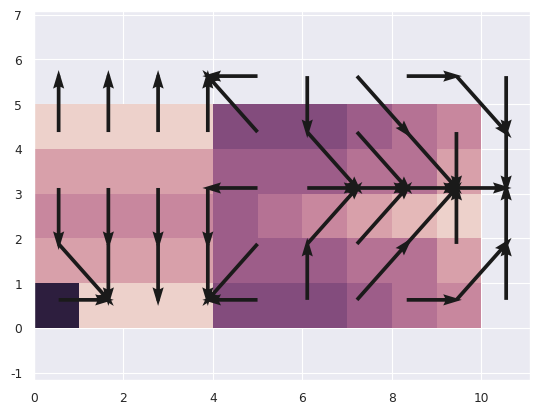

Recreate this plot in Python.
import numpy as np, matplotlib.pyplot as plt, seaborn as sns
sns.set(style='darkgrid')
sns.set_context("paper")
plt.close()


def boundary_conditions(BC):
    if BC == 0:
        def make_nbor(xx):
            # main points
            if xx == 0:
                def nbor_list(ij):
                    return [ij-nx-1,ij-nx,ij-nx+1,ij-1,ij+1,ij+nx-1,ij+nx,ij+nx+1]
            # left side
            if xx == 1:
                def nbor_list(ij):
                    return [ij,ij-nx,ij-nx+1,ij,ij+1,ij,ij+nx,ij+nx+1]
            # right side
            if xx == 2:
                def nbor_list(ij):
                    return [ij-nx-1,ij-nx,ij,ij-1,ij,ij+nx-1,ij+nx,ij]
            # bottom side
            if xx == 3:
                def nbor_list(ij):
                    return [ij,ij,ij,ij-1,ij+1,ij+nx-1,ij+nx,ij+nx+1]
            # top side
            if xx == 4:
                def nbor_list(ij):
                    return [ij-nx-1,ij-nx,ij-nx+1,ij-1,ij+1,ij,ij,ij]
            # bottom left corner
            if xx == 5:
                def nbor_list(ij):
                    return [ij,ij,ij,ij,ij+1,ij,ij+nx,ij+nx+1]
            # bottom right corner
            if xx == 6:
                def nbor_list(ij):
                    return [ij,ij,ij,ij-1,ij,ij+nx-1,ij+nx,ij]
            # top left corner
            if xx == 7:
                def nbor_list(ij):
                    return [ij,ij-nx,ij-nx+1,ij,ij+1,ij,ij,ij]
            # top right corner
            if xx == 8:
                def nbor_list(ij):
                    return [ij-nx-1,ij-nx,ij,ij-1,ij,ij,ij,ij]

            return nbor_list
        return make_nbor


def receiver(h, nx, ny, nn, dx, dy, dd, make_nbor):
    rec = np.arange(nn) # receiver array
    vector = np.zeros(nn) # vector array
    direction = 4*np.ones(nn) # direction array
    len_nbor = [dd, dy, dd, dx, dx, dd, dy, dd] # distance to each neighbour
    loc_nbor = [0, 1, 2, 3, 5, 6, 7, 8]
    ii_ranges = [range(1,nx-1), [0], [nx-1], range(1,nx-1), range(1,nx-1), [0], [nx-1], [0], [nx-1]]
    jj_ranges = [range(1,ny-1), range(1,ny-1), range(1,ny-1), [0], [ny-1], [0], [0], [ny-1], [ny-1]]

    for xx in range(9):
        nbor_list = make_nbor(xx)
        for jj in jj_ranges[xx]:
            for ii in ii_ranges[xx]:
                ij = ii + jj*nx # linear index
                nbor = nbor_list(ij) # neighbours
                slopes = (h[ij] - h[nbor]) / len_nbor # slope between neighbours and node ij
                smax = 0.
                for ind, slope in enumerate(slopes): # iterate over neighbours
                    if slope > smax: # find max slope
                        smax = slope # save new max slope
                        vector[ij] = slope
                        rec[ij] = nbor[ind]
                        direction[ij] = loc_nbor[ind]

    return rec, vector, direction


def donor_list(rec, nn):
    ndon = np.zeros(nn, dtype=int)
    donor = -1*np.ones((nn,8), dtype=int)
    for ij in range(nn):
        if rec[ij] != ij:
            ijk = rec[ij]
            donor[ijk, ndon[ijk]] = ij
            ndon[ijk] += 1

    return donor, ndon


def make_stack(nn, ):
    base_levels = rec[rec == range(nn)]
    stack = np.zeros(nn)
    count = 0

    def add_to_stack(ijk):
        global count
        stack[count] = ijk
        count += 1
        for donor in donors[ijk,:ndon[ijk]]:
            if donor != -1:
                add_to_stack(donor)

    for base in base_levels:
        add_to_stack(base)


def pland(h_in):
    cmap = sns.cubehelix_palette(8, as_cmap=True)
    plt.pcolormesh(h_in.reshape(ny, nx, order='C'), cmap=cmap)
    # plt.contourf(h_in.reshape(ny, nx, order='C'), cmap=cmap)
    plt.colorbar()
    plt.show()


def v_plot(h_in, d_in, s_in):

    fig = plt.figure(1)
    h_in = h_in.reshape(ny, nx, order='C')
    # d_in = d_in.reshape(ny, nx, order='C')
    cmap = sns.cubehelix_palette(8, as_cmap=True)
    plt.pcolormesh(h_in.reshape(ny, nx, order='C'), cmap=cmap)
    # plt.contourf(h_in.reshape(ny, nx, order='C'), cmap=cmap)
    s_in = s_in/s_in.max()
    U = np.zeros(nn)
    V = np.zeros(nn)
    for ij in range(nn):
        if d_in[ij] == 0:
            U[ij] = -1
            V[ij] = -1
        if d_in[ij] == 1:
            U[ij] = 0
            V[ij] = -1
        if d_in[ij] == 2:
            U[ij] = 1
            V[ij] = -1
        if d_in[ij] == 3:
            U[ij] = -1
            V[ij] = 0
        if d_in[ij] == 4:
            U[ij] = 0
            V[ij] = 0
        if d_in[ij] == 5:
            U[ij] = 1
            V[ij] = 0
        if d_in[ij] == 6:
            U[ij] = -1
            V[ij] = 1
        if d_in[ij] == 7:
            U[ij] = 0
            V[ij] = 1
        if d_in[ij] == 8:
            U[ij] = 1
            V[ij] = 1

    qx = np.arange(nx)*dx + dx/2.
    qy = np.arange(ny)*dy + dy/2.
    qU = (dx*U).reshape(ny,nx)
    qV = (dy*V).reshape(ny,nx)
    Q = plt.quiver(qx,qy,qU,qV, scale=max([xl,yl]))
    plt.axis('equal')
    plt.show()


# # set the scale of the grid
# xl, yl = (100.e3, 100.e3) # meters
#
# # set the resolution of the grid
# nx, ny = (31, 51)
# dx, dy = (xl/(nx-1), yl/(ny-1))
# dd = np.sqrt(dx**2 + dy**2)
# nn = nx*ny
#
# # set the timestep vector
# dt = 1000. # years
#
# # number of timesteps
# nstep = 1000
#
# # set the parameters of the stream power law
# n = 1.
# m = n*0.4
#
# # initial conditions
# h = np.random.rand(nn)

# test grid
h = np.array([9,0,0,0,6,6,6,5,4,3,
              2,2,2,2,5,5,5,4,4,2,
              3,3,3,3,5,4,3,2,1,0,
              2,2,2,2,5,5,5,4,4,2,
              0,0,0,0,6,6,6,5,4,3])
nx, ny = (10, 5)
xl, yl = (10, 5) # meters
dx, dy = (xl/(nx-1), yl/(ny-1))
dd = np.sqrt(dx**2 + dy**2)
nn = nx*ny

# pland(h)

# boundary conditions
# all boundaries are base level
make_nbor = boundary_conditions(0)
# h = 0 at y = 0 and yl, cyclic at x = 0 and xl
# make_nbor = boundary_conditions(1)
# h = 0 at y = 0 and yl, reflective at x = 0 and xl
# make_nbor = boundary_conditions(2)

# calculate the receiver array
rec, vector, direction = receiver(h, nx, ny, nn, dx, dy, dd, make_nbor)
# print 'receiver:\n', np.reshape(rec, (5,10))
# pland(rec)

# calculate the donor array
donors, ndon = donor_list(rec, nn)

# print 'ndon:\n', np.reshape(ndon, (5,10))
# pland(ndon)



# print stack

v_plot(h, direction, vector)
